Run: headless pygame with SDL's dummy video driver; simulated clock (each Clock.tick advances the game by its frame time, no real sleeping); random seed 0; keys injected as events and as key.get_pressed() state; mouse plan: one left click at the window centre at the start of phase 2, then a move to the lower-right quarter at the start of phase 3.
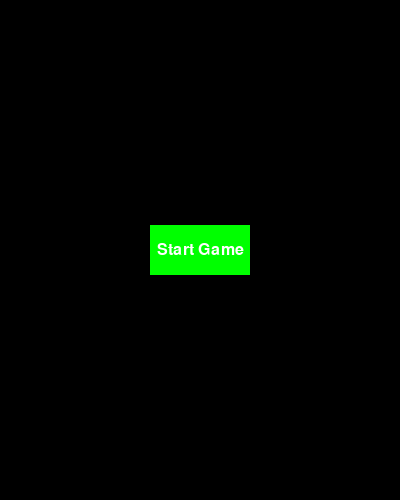
Frame 1 of 4 · flips 1–60 · no input
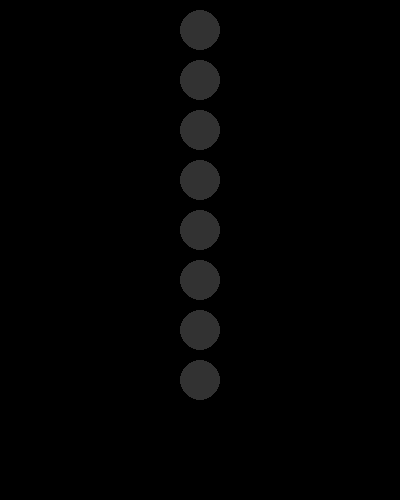
Frame 2 of 4 · flips 61–180 · clicked the window centre · tapped SPACE, RETURN · held RIGHT (→), D
Frame 3 of 4 · flips 181–300 · moved the mouse to the lower-right quarter · held DOWN (↓), S · screen unchanged from frame 2, image omitted
Frame 4 of 4 · flips 301–420 · held LEFT (←), A, UP (↑), W · screen unchanged from frame 3, image omitted

The pygame program that drew these frames:

import pygame
import sys
import random
import os
pygame.init()

# Constants
window_width = 400
window_height = 500
led_radius = 20
led_spacing = 10
led_color_on = (255, 255, 0)
led_color_off = (50, 50, 50)
update_interval = 1000
button_width = 100
button_height = 50
button_color = (0, 255, 0)
button_text_color = (255, 255, 255)
font_size = 24
button_txt = "Start Game"

# Initialize
screen = pygame.display.set_mode((window_width, window_height))
pygame.display.set_caption("CodeDefuse")
num_leds = 8
led_states = [False]*num_leds
last_update_time = pygame.time.get_ticks()  # update state
font = pygame.font.Font(None, font_size)

# Start Menu button
button_rect = pygame.Rect(
    (window_width - button_width) // 2,
    (window_height - button_height) // 2,
    button_width,
    button_height,
)

main_menu = True
game_started = False
while main_menu:
    for event in pygame.event.get():
        if event.type == pygame.QUIT:
            main_menu = False
        elif event.type == pygame.MOUSEBUTTONDOWN and not game_started:
            if button_rect.collidepoint(event.pos):
                game_started = True

    screen.fill((0, 0, 0))

    if not game_started:
        pygame.draw.rect(screen, button_color, button_rect)
        button_text = font.render(button_txt, True, button_text_color)
        text_rect = button_text.get_rect(center=button_rect.center)
        screen.blit(button_text, text_rect)
    else:
        current_time = pygame.time.get_ticks()
        if current_time - last_update_time >= update_interval:
            led_states = [random.choice([True, False]) for _ in range(num_leds)]
            for i in led_states:
                print(int(i), end=' ')
            print()
            last_update_time = current_time
        for i, led_on in enumerate(led_states):
            led_x = window_width // 2
            led_y = i * (led_radius * 2 + led_spacing) + led_radius + led_spacing
            color = led_color_on if led_on else led_color_off
            pygame.draw.circle(screen, color, (led_x, led_y), led_radius)
    pygame.display.flip()

pygame.quit()
sys.exit()
